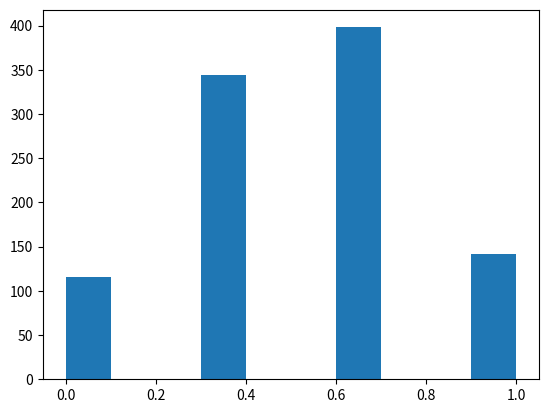

The matplotlib source for this figure: (Note: this script raises an exception after producing the figure.)
import random
import matplotlib.pyplot as plt
from math import sqrt


# the model:
# * at each point in time the guesser possesses a certain fraction f
#   of the information contained in the document.
# * the probability that the judge correctly identifies the guesser's answer
#   is p = 1 when f = 0 and p = 0.5 when f = 1. (e.g. p = 1 - f/2)
#   the point is that it is possible to infer f from p.
# * p is estimated using p = #correct_judgementes/#judgements
#   (maximum likelihood estimator for bernoulli random variable)
# * the game should end when the guesser reaches f close to 1
#   <=> the judge reaches p close to 0.5.
# * for simplicity in this simulation f and p do not change across multiple
#   rounds. the result is therefor a lower bound on the standard deviation.
#
# validity:
# the model is very simple and does not really account for intelligent
# players. for example, if the reader systematically asks hard to guess
# questions until he/she runs out of new things to ask, the judge's
# performance will probably be consistently high at first until it suddenly
# falls off a cliff. that cliff would be easy to detect.
# however that sort of thing depends on the reader's efficiency and also
# on who gets to ask the questions (which is random atm).
#
# results:
# I ran the code below with several different parameters.
# for num_rounds = 30 the standard deviation is close to 0.1 for
# p close to 0.5. for num_rounds = 3 the standard deviation is close
# to 0.3.
#
# conclusion:
# a good method for determining the end of the game automatically
# would probably require inspection of the data that the game generates.
# (maybe it will turn out that the "falling off a cliff" behavior is
# typical.) until such data is available, IMO human players should be able to
# determine themselves when the game should end - the reader will eventually
# be acutely aware that they do not have anything new to ask, anyway. if
# there is no way out, players might be compelled to start asking questions
# like "what's the 25th letter in the document", but that does not seem
# desirable.

num_games = 1000
num_rounds = 3


def judge(p):
    """select correct answer with probability p
    returns 0 for incorrect, 1 for correct judgement"""
    return 0 if random.uniform(0, 1) > p else 1


def play_game(num_rounds, p_judge):
    """estimate p from num_rounds rounds of the game"""
    p_correct_estimate = sum([judge(p_judge)
                              for i in range(num_rounds)]) / num_rounds
    return p_correct_estimate


def play_many_games(num_games, num_rounds, p_judge):
    """returns  a list of estimated ps from num_games games"""
    estimated_distribution = [
        play_game(num_rounds, p_judge) for i in range(num_games)]
    return estimated_distribution


def empirical_variance(sample):
    """sample:  list of values for p"""
    n = len(sample)
    mean = sum(sample) / n
    var = sum([(s - mean)**2 for s in sample]) / (n - 1)
    return var


def empirical_standard_deviation(sample):
    return sqrt(empirical_variance(sample))


plt.figure(1)

distrs = [(play_many_games(num_games, num_rounds, i / 10), i / 10)
          for i in range(5, 10)]

[plt.hist(dist, label=str(p), normed=True) for dist, p in distrs]
plt.legend()
plt.title(r"distributions of $p_{estimated}$ for different $p$")

plt.figure(2)

distrs = [(play_many_games(num_games, num_rounds, i / 100), i / 100)
          for i in range(50, 100)]
emp_std = [(empirical_standard_deviation(distr), p) for distr, p in distrs]
stds, probs = zip(*emp_std)

plt.plot(probs, stds)
plt.title(r"standard deviation as a function of $p_{correct}$")

plt.show()
